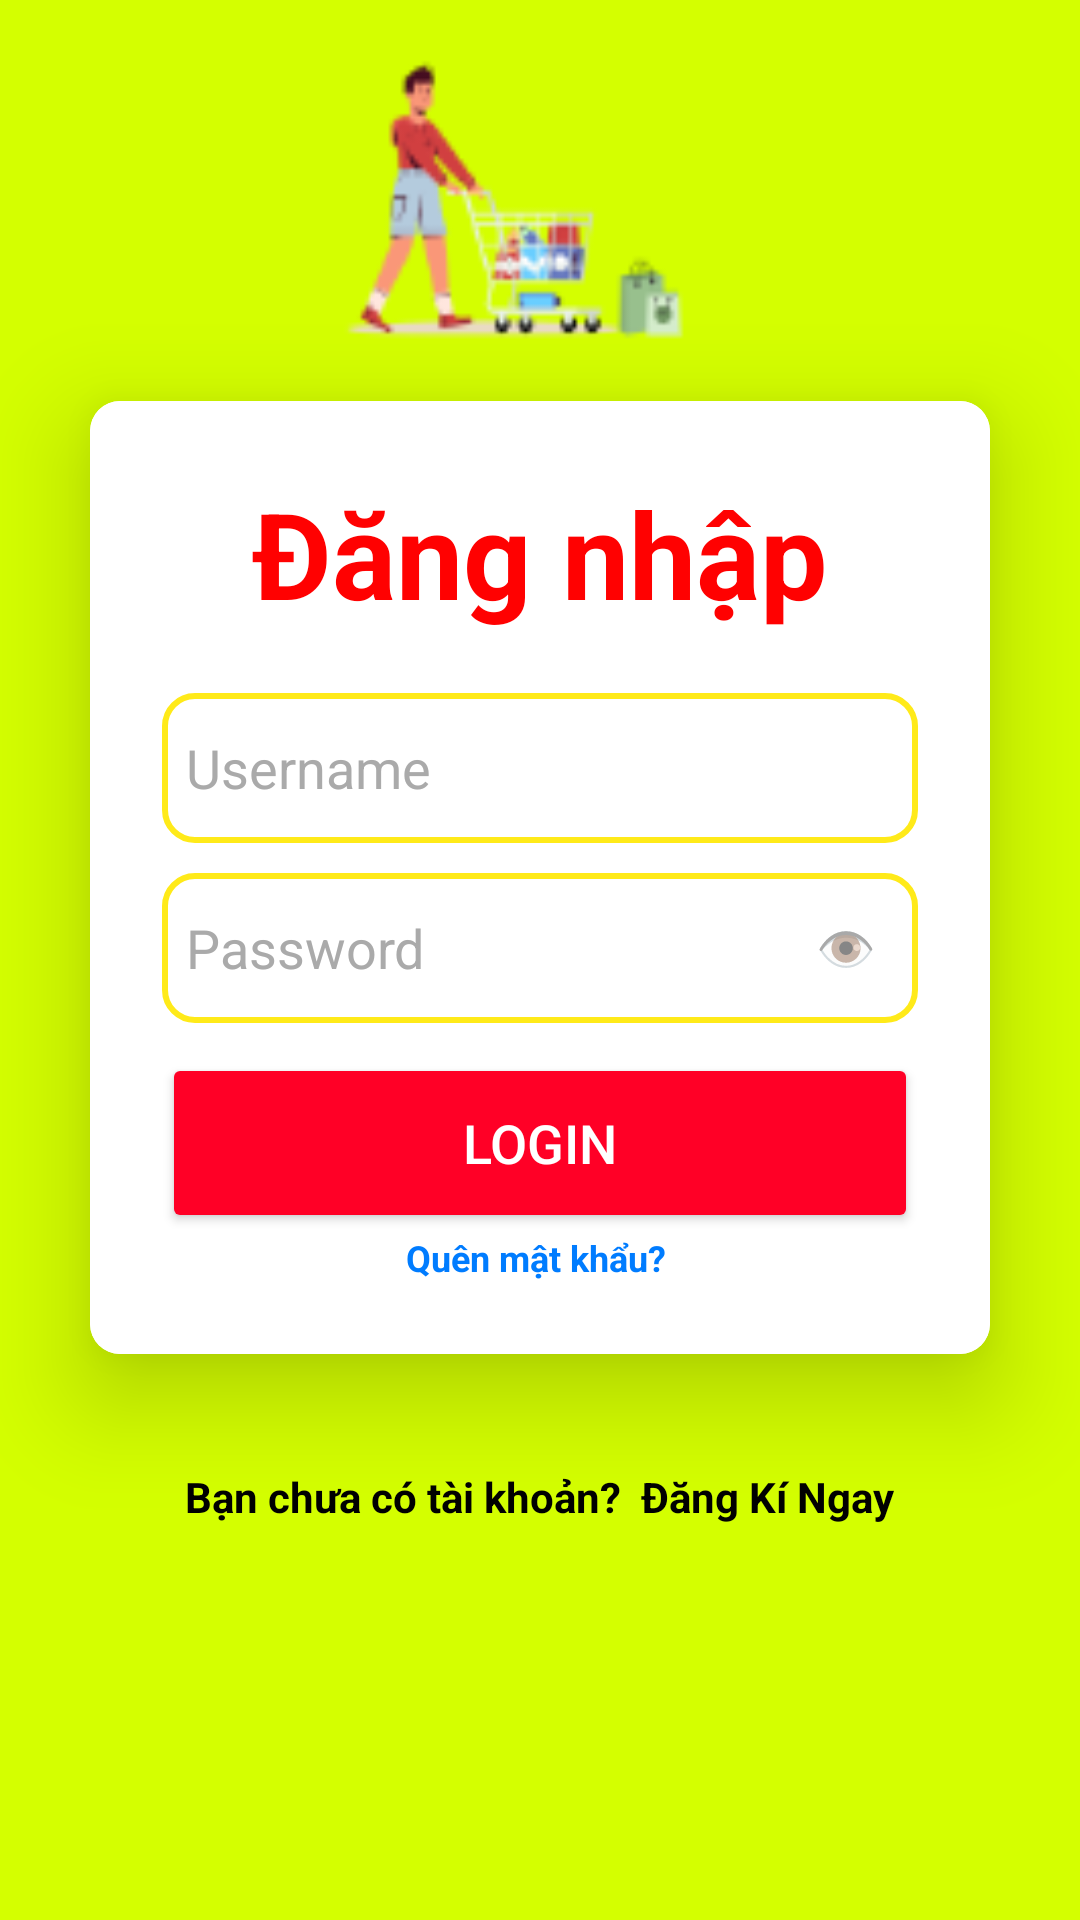

Layout XML and referenced resources for this Android screen:
<!-- AndroidManifest.xml: application theme Theme.Design.Light.NoActionBar -->
<!-- res/layout/activity_login.xml -->
<?xml version="1.0" encoding="utf-8"?>
<LinearLayout
    xmlns:android="http://schemas.android.com/apk/res/android"
    xmlns:app="http://schemas.android.com/apk/res-auto"
    xmlns:tools="http://schemas.android.com/tools"
    xmlns:card_view="http://schemas.android.com/apk/res-auto"
    android:layout_width="match_parent"
    android:layout_height="match_parent"
    android:orientation="vertical"
    android:gravity="center"
    android:background="@drawable/img_1"
    tools:context=".MainActivity">

    <androidx.cardview.widget.CardView
        android:layout_width="match_parent"
        android:layout_height="wrap_content"
        android:layout_margin="30dp"
        app:cardCornerRadius="10dp"
        app:cardElevation="20dp"
        android:background="@drawable/edittext">

        <LinearLayout
            android:background="#FFFFFF"
            android:layout_width="match_parent"
            android:layout_height="wrap_content"
            android:orientation="vertical"
            android:layout_gravity="center_horizontal"
            android:padding="24dp">


            <TextView
                android:layout_width="match_parent"
                android:layout_height="wrap_content"
                android:text="Đăng nhập"
                android:id="@+id/loginText"
                android:textSize="40sp"
                android:textAlignment="center"
                android:textStyle="bold"
                android:textColor="#FF0101"/>

            <EditText
                android:layout_width="match_parent"
                android:layout_height="50dp"
                android:id="@+id/tdn"
                android:background="@drawable/edittext"

                android:drawablePadding="8dp"
                android:hint="Username"
                android:textColorHint="#aaa"
                android:padding="8dp"
                android:textColor="@color/black"
                android:textColorHighlight="@color/cardview_dark_background"
                android:layout_marginTop="20dp"/>

            <RelativeLayout
                android:layout_width="match_parent"
                android:layout_height="50dp"
                android:layout_marginTop="10dp">

                <EditText
                    android:layout_width="match_parent"
                    android:layout_height="50dp"
                    android:id="@+id/mk"
                    android:background="@drawable/edittext"
                    android:drawablePadding="8dp"
                    android:hint="Password"
                    android:padding="8dp"
                    android:paddingRight="40dp"
                    android:textColorHint="#aaa"
                    android:inputType="textPassword"
                    android:textColor="@color/black"
                    android:textColorHighlight="@color/cardview_dark_background"/>

                <TextView
                    android:id="@+id/togglePasswordVisibility"
                    android:layout_width="32dp"
                    android:layout_height="32dp"
                    android:layout_alignParentRight="true"
                    android:layout_centerVertical="true"
                    android:layout_marginRight="8dp"
                    android:text="👁"
                    android:textSize="16sp"
                    android:gravity="center"
                    android:clickable="true"
                    android:focusable="true"
                    android:background="?android:attr/selectableItemBackgroundBorderless"
                    android:contentDescription="Toggle password visibility"/>

            </RelativeLayout>

            <Button
                android:layout_width="match_parent"
                android:layout_height="60dp"
                android:id="@+id/btnLogin"
                android:text="Login"
                android:textColor="#FFFFFF"
                android:textSize="18sp"
                android:layout_marginTop="10dp"
                android:backgroundTint="#FF0026"
                app:cornerRadius = "20dp"/>
            <TextView
                android:layout_width="match_parent"
                android:layout_height="wrap_content"
                android:text="Quên mật khẩu? "
                android:id="@+id/qmk"
                android:textSize="12sp"
                android:textAlignment="center"
                android:textStyle="bold"
                android:textColor="#007CFF"/>
        </LinearLayout>

    </androidx.cardview.widget.CardView>

    <TextView
        android:layout_width="wrap_content"
        android:layout_height="wrap_content"
        android:padding="8dp"
        android:text="Bạn chưa có tài khoản?  Đăng Kí Ngay"
        android:textSize="14sp"
        android:textStyle="bold"
        android:textAlignment="center"
        android:id="@+id/dangki"
        android:textColor="#000000"
        android:layout_marginBottom="20dp"/>

</LinearLayout>
<!-- resources referenced by this layout -->
<resources>
  <!-- drawable edittext (drawable) -->
  <?xml version="1.0" encoding="utf-8"?>
  <shape xmlns:android="http://schemas.android.com/apk/res/android"
      android:shape="rectangle"  >
      <corners android:radius="10dp"></corners>
      <stroke android:color="#FFEA19"
          android:width="2dp"
          >
      </stroke>
  
  </shape>
  <!-- drawable img_1: png bitmap (drawable, 7135 bytes) -->
  <!-- not gathered from this repository: default colours our renderer supplied (Android Studio template values) -->
  <color name="black">#FF000000</color>
</resources>
